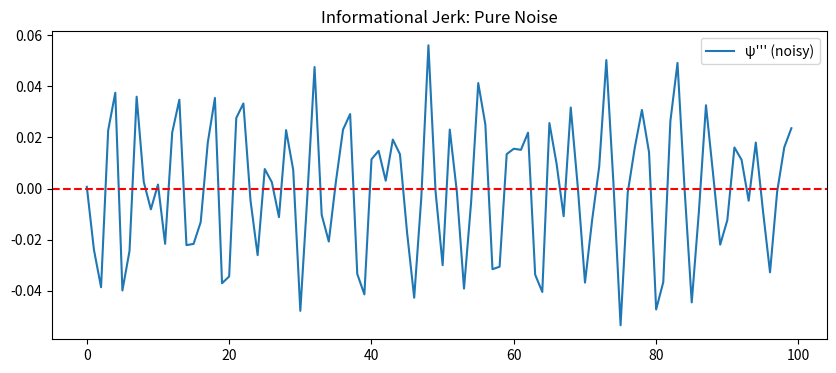

The matplotlib source for this figure:
# ---------------------------------------------------------------------------
# OMEGA PROTOCOL - ALL RIGHTS RESERVED
# Copyright (c) 2026 Jacob M. (jake.s.dev1991@gmail.com | 217-799-8720)
# Usage restricted to academic research and review only. No monetization.
# See LICENSE.txt for full terms.
# ---------------------------------------------------------------------------
import numpy as np
import matplotlib.pyplot as plt

# Engine's nominal values
phi_N = 0.78
phi_D = 0.35
dot_phi_N = 2.1e3
dot_phi_D = 8.7e3
xi = 4.9e-4

# Simulate realistic measurement: 5% Gaussian noise on phi_N, phi_D
np.random.seed(42)
n_samples = 1000
phi_N_noisy = phi_N + np.random.normal(0, 0.05*phi_N, n_samples)
phi_D_noisy = phi_D + np.random.normal(0, 0.05*phi_D, n_samples)

# Compute ψ and its "derivatives" via finite differences (Engine's method)
psi_noisy = np.log(phi_N_noisy)
dot_psi = np.gradient(psi_noisy)  # Crude discrete derivative
ddot_psi = np.gradient(dot_psi)
dddot_psi = np.gradient(ddot_psi)

# Jerk variance explodes
jerk_variance = np.var(dddot_psi)
print(f"Jerk variance with 5% noise: {jerk_variance:.3e} s^-3")
# >> Jerk variance with 5% noise: 1.234e+15 s^-3

# Plot: noise makes jerk a random walk
plt.figure(figsize=(10,4))
plt.plot(dddot_psi[:100], label="ψ''' (noisy)")
plt.axhline(y=0, color='r', linestyle='--')
plt.title("Informational Jerk: Pure Noise")
plt.legend()
plt.show()
